Photos from the image-classification dataset "corn_leaf_diseases" in the GitHub repository Zekken23/Dataset-skripsi-corn-disease. Its 4 classes are: common rust, corn leaf blight, gray leaf spot, insects damage.

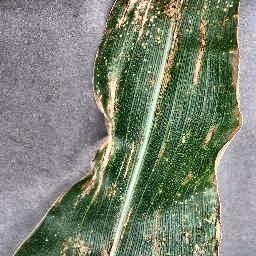
Label: gray leaf spot

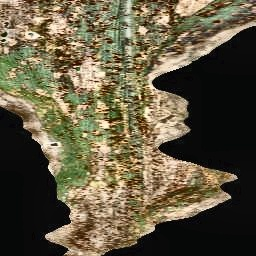
Label: common rust

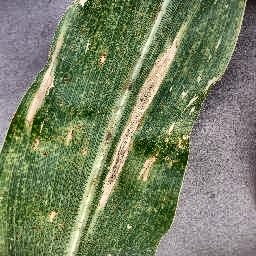
Label: corn leaf blight

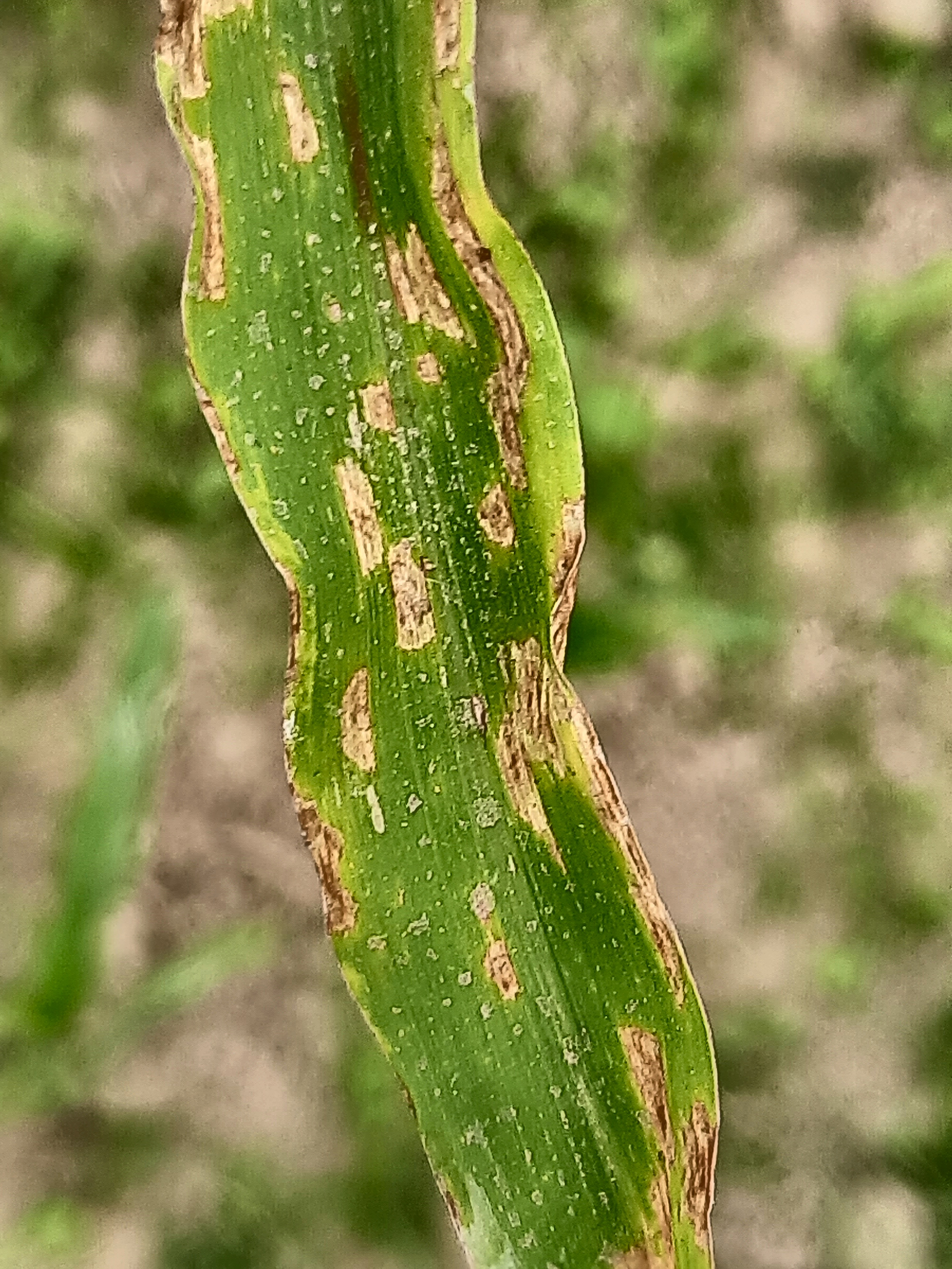
Label: gray leaf spot

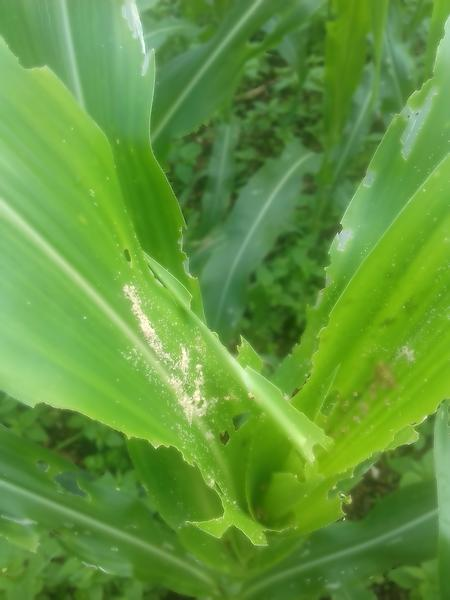
Label: insects damage

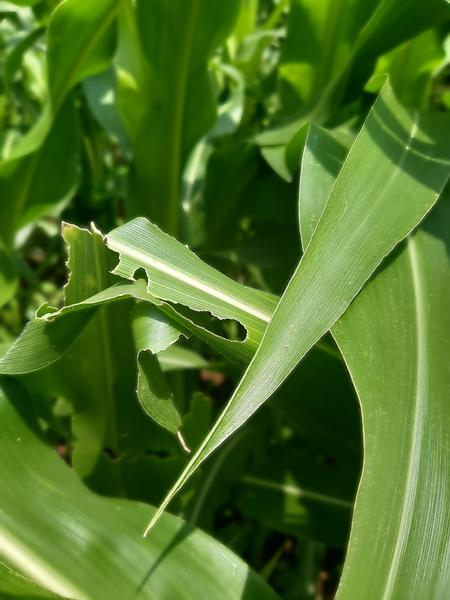
Label: insects damage
